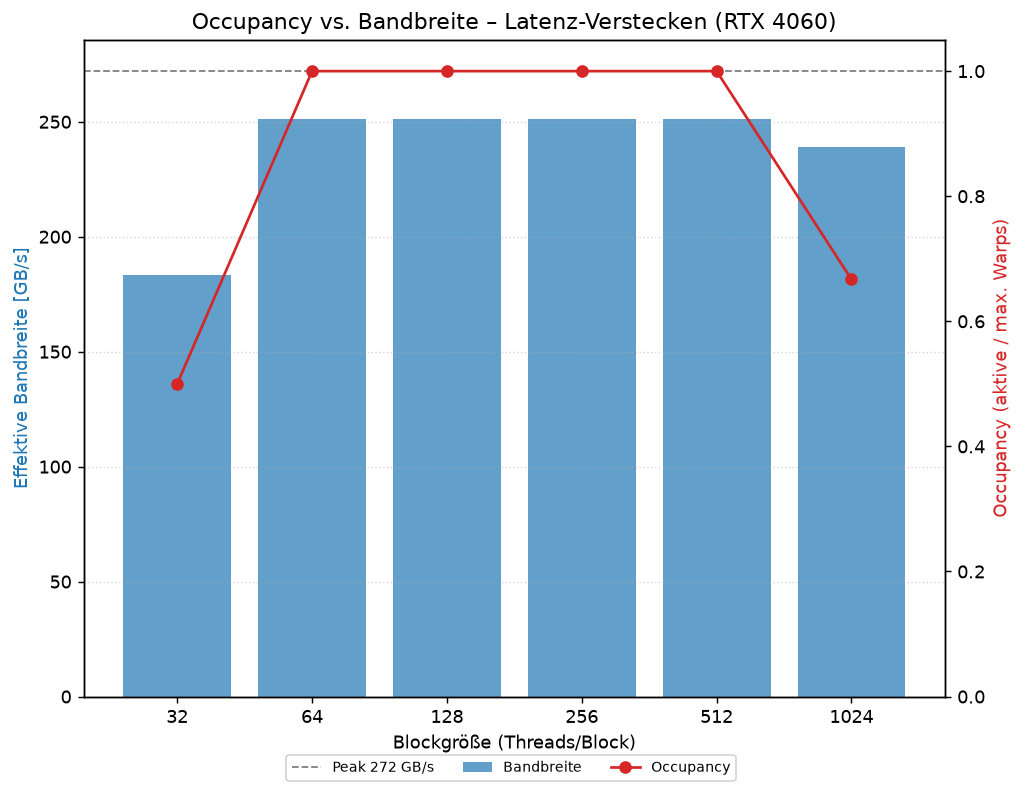

The data file committed next to this chart (first rows):
# n=33554432 peak_gbs=272.032
blocksize, occupancy, gbs, pct_peak
32, 0.500, 183.2, 67.36
64, 1.000, 251.3, 92.38
128, 1.000, 251.3, 92.39
256, 1.000, 251.3, 92.39
512, 1.000, 251.3, 92.38
1024, 0.667, 239.1, 87.91
